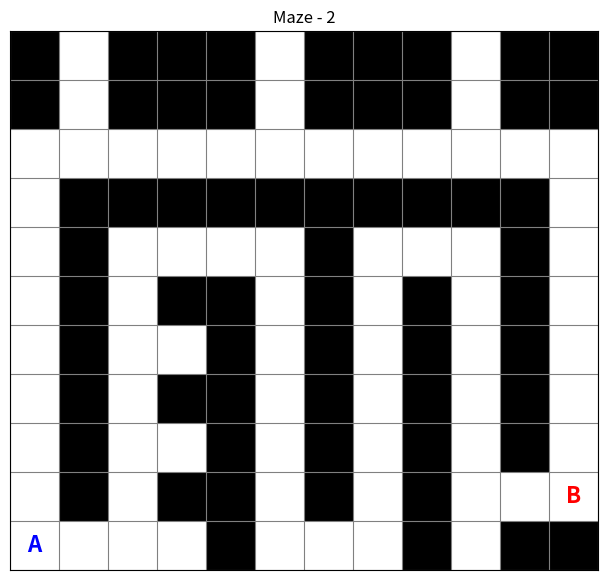
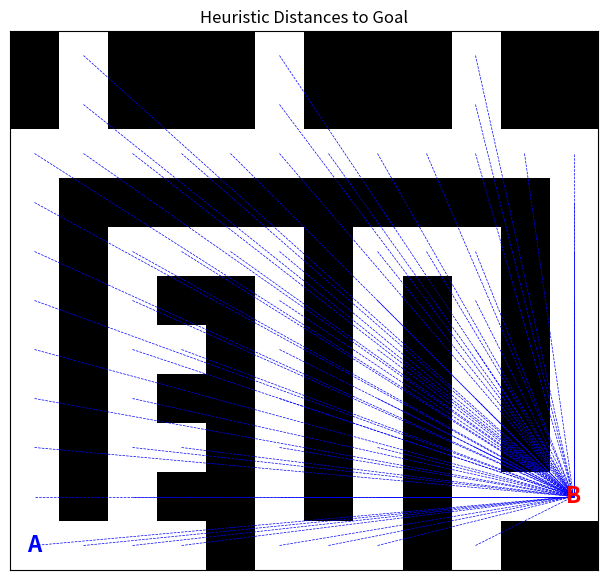

Recreate these plots in Python, in order.
import numpy as np
import matplotlib.pyplot as plt
import heapq

# Maze
maze = np.array([
    [1,0,1,1,1,0,1,1,1,0,1,1],
    [1,0,1,1,1,0,1,1,1,0,1,1],
    [0,0,0,0,0,0,0,0,0,0,0,0],
    [0,1,1,1,1,1,1,1,1,1,1,0],
    [0,1,0,0,0,0,1,0,0,0,1,0],
    [0,1,0,1,1,0,1,0,1,0,1,0],
    [0,1,0,0,1,0,1,0,1,0,1,0],
    [0,1,0,1,1,0,1,0,1,0,1,0],
    [0,1,0,0,1,0,1,0,1,0,1,0],
    [0,1,0,1,1,0,1,0,1,0,0,0],
    [0,0,0,0,1,0,0,0,1,0,1,1]
])

start = (10, 0)
goal = (9, 11)

rows, cols = maze.shape


# Plot
fig, ax = plt.subplots(figsize=(8, 7))
ax.imshow(maze, cmap="gray_r", interpolation="nearest")

# Draw borders around every cell
rows, cols = maze.shape
ax.set_xticks(np.arange(-0.5, cols, 1), minor=True)
ax.set_yticks(np.arange(-0.5, rows, 1), minor=True)
ax.grid(which="minor", color="gray", linestyle="-", linewidth=0.8)
ax.tick_params(which="minor", bottom=False, left=False)

# Labels
ax.text(start[1], start[0], "A", ha="center", va="center", color="blue", fontsize=16, fontweight="bold")
ax.text(goal[1], goal[0], "B", ha="center", va="center", color="red", fontsize=16, fontweight="bold")

ax.set_xticks([])
ax.set_yticks([])
ax.set_title("Maze - 2")
plt.show()

# find nodes and edges in the maze, find availabe lnodes using heruistic calcualtion eahc distance using euclaidenac distance and plot in matplotlib

# code 


nodes = []
for row in range(len(maze)):
    for col in range(len(maze[row])):
        if maze[row][col] == 0:
            nodes.append((row, col))

# calcualting eculidaena distance anca caluating the find hte nodes clacuate heuristic distance and plot the edges we can travel
def heuristic(a, b):
    return np.sqrt((a[0] - b[0]) ** 2 + (a[1] - b[1]) ** 2)

# each node heuristic distance calcualte to tbhe goal and use matplotlib to plot the edges we can travel from each node to the goal based on the heuristic distance
heuristic_distances = {node: heuristic(node, goal) for node in nodes}
# plot the edges we can travel from each node to the goal based on the heuristic distance
fig, ax = plt.subplots(figsize=(8, 7))
ax.imshow(maze, cmap="gray_r", interpolation="nearest")
for node in nodes:    
    ax.plot([node[1], goal[1]], [node[0], goal[0]], color="blue", linestyle="--", linewidth=0.5)
ax.text(start[1], start[0], "A", ha="center", va="center", color="blue", fontsize=16, fontweight="bold")
ax.text(goal[1], goal[0], "B", ha="center", va="center", color="red", fontsize=16, fontweight="bold")
ax.set_xticks([])
ax.set_yticks([])
ax.set_title("Heuristic Distances to Goal")
plt.show()
